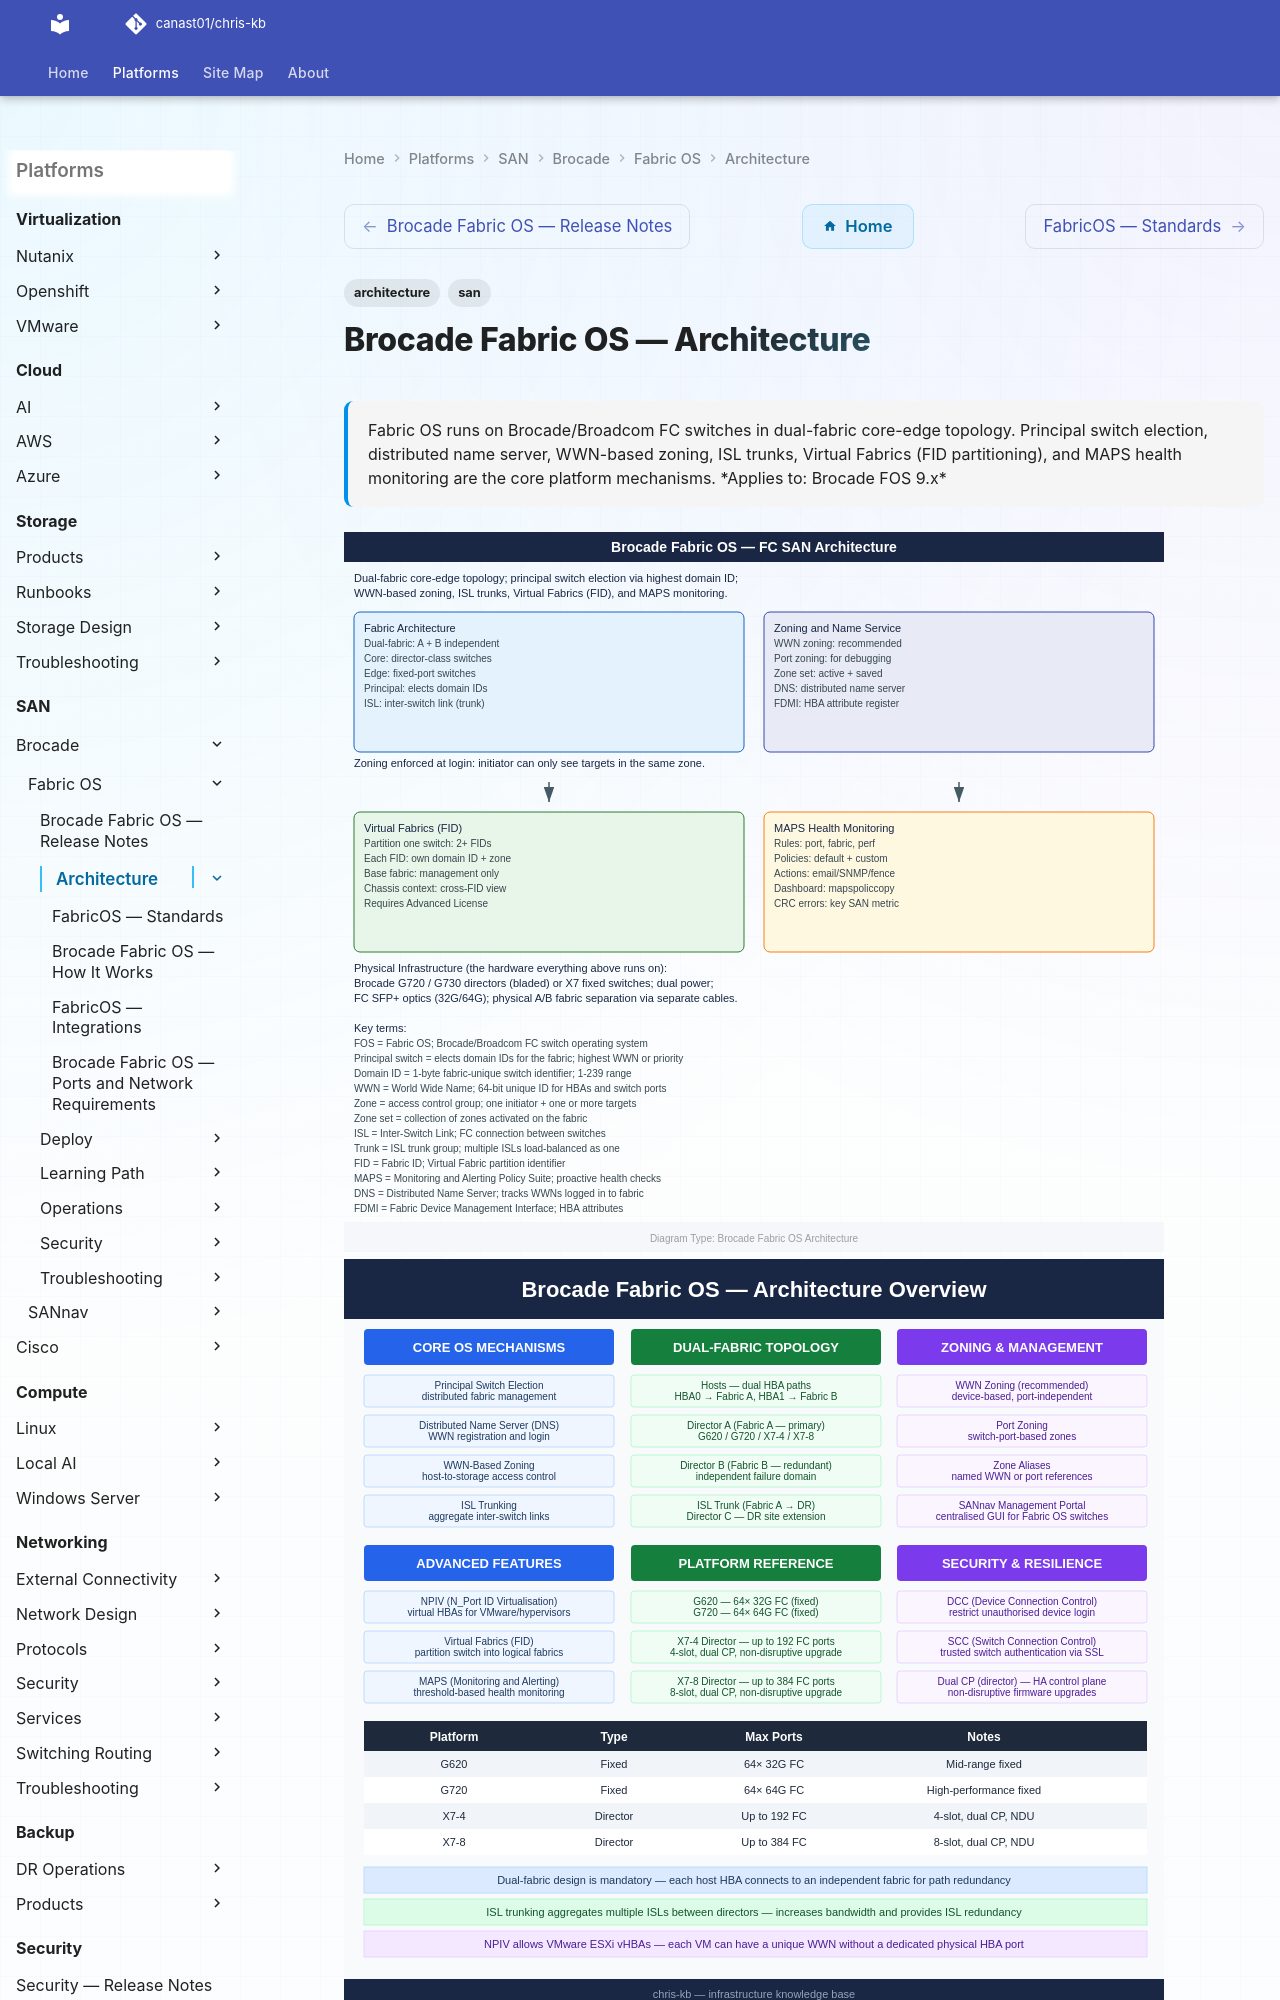

repository: canast01/chris-kb · page: san/brocade/fabric-os/architecture/index.html · generator: mkdocs

---
tags:
  - architecture
  - san
description: "Fabric OS runs on Brocade/Broadcom FC switches in dual-fabric core-edge topology. Principal switch election, distributed name server, WWN-based zoning..."
---
